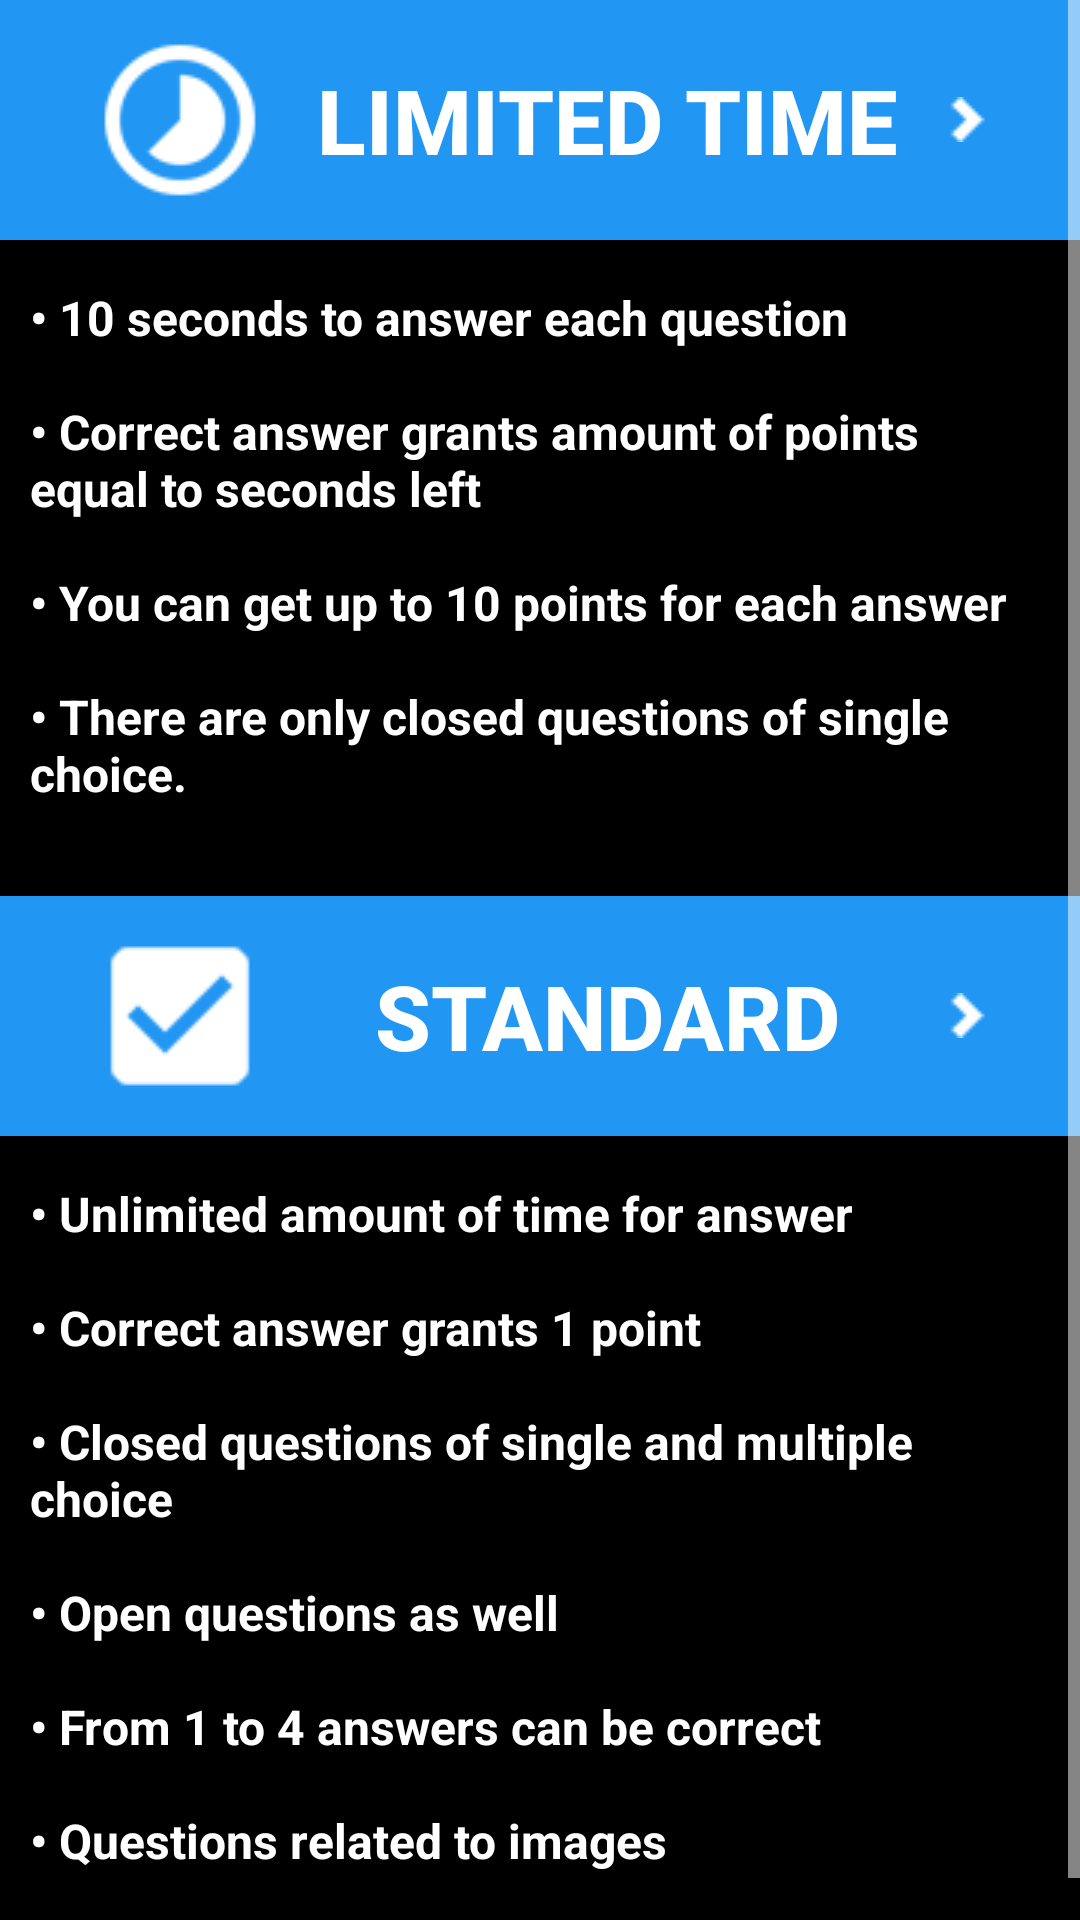

Reconstruct the res/layout file that produces this screen, plus the resources it refers to.
<!-- AndroidManifest.xml: application theme AppTheme -->
<!-- res/layout/activity_rules.xml -->
<?xml version="1.0" encoding="utf-8"?>


<ScrollView xmlns:android="http://schemas.android.com/apk/res/android"
    android:id="@+id/ScrollView01"
    android:layout_width="fill_parent"
    android:layout_height="fill_parent"
    android:fillViewport="true">

    <LinearLayout xmlns:android="http://schemas.android.com/apk/res/android"
        xmlns:tools="http://schemas.android.com/tools"
        android:id="@+id/activity_rules"
        android:layout_width="match_parent"
        android:layout_height="wrap_content"
        android:background="@color/backgroundColor"
        android:orientation="vertical"
        tools:context="com.example.android.thequizzworld.RulesActivity">

        <Button
            android:id="@+id/buttonLimitedTime"
            android:layout_width="match_parent"
            android:layout_height="80dp"
            android:layout_marginBottom="15dp"
            android:background="@color/buttonColor"
            android:drawableEnd="@drawable/arrow"
            android:drawableLeft="@drawable/time"
            android:drawableRight="@drawable/arrow"
            android:drawableStart="@drawable/time"
            android:gravity="center"
            android:paddingEnd="30dp"
            android:paddingLeft="30dp"
            android:paddingRight="30dp"
            android:paddingStart="30dp"
            android:text="@string/limited_time_button"
            android:textColor="@color/textButtonColor"
            android:textSize="30sp"
            android:textStyle="bold" />

        <TextView
            android:layout_width="match_parent"
            android:layout_height="wrap_content"
            android:paddingBottom="30dp"
            android:paddingEnd="20dp"
            android:paddingLeft="20dp"
            android:paddingRight="10dp"
            android:paddingStart="10dp"
            android:text="@string/limited_time_explanation"
            android:textColor="@android:color/white"
            android:textSize="16sp"
            android:textStyle="bold" />

        <Button
            android:id="@+id/buttonBasic"
            android:layout_width="match_parent"
            android:layout_height="80dp"
            android:layout_marginBottom="15dp"
            android:background="@color/buttonColor"
            android:drawableEnd="@drawable/arrow"
            android:drawableLeft="@drawable/standard"
            android:drawableRight="@drawable/arrow"
            android:drawableStart="@drawable/standard"
            android:gravity="center"
            android:paddingEnd="30dp"
            android:paddingLeft="30dp"
            android:paddingRight="30dp"
            android:paddingStart="30dp"
            android:text="@string/basic_button"
            android:textColor="@color/textButtonColor"
            android:textSize="30sp"
            android:textStyle="bold" />

        <TextView
            android:layout_width="match_parent"
            android:layout_height="wrap_content"
            android:paddingBottom="30dp"
            android:paddingEnd="20dp"
            android:paddingLeft="20dp"
            android:paddingRight="10dp"
            android:paddingStart="10dp"
            android:text="@string/standard_explanation"
            android:textColor="@android:color/white"
            android:textSize="16sp"
            android:textStyle="bold" />

    </LinearLayout>
</ScrollView>
<!-- resources referenced by this layout -->
<resources>
  <color name="backgroundColor">#000000</color>
  <color name="buttonColor">#2196F3</color>
  <color name="textButtonColor">#FFFFFF</color>
  <!-- drawable arrow: png bitmap (drawable, 2944 bytes) -->
  <!-- drawable standard: png bitmap (drawable, 1339 bytes) -->
  <!-- drawable time: png bitmap (drawable, 2031 bytes) -->
  <string name="basic_button" translatable="false">Standard</string>
  <string name="limited_time_button">Limited time</string>
  <string name="limited_time_explanation">
          • 10 seconds to answer each question
          \n\n• Correct answer grants amount of points equal to seconds left
          \n\n• You can get up to 10 points for each answer
          \n\n• There are only closed questions of single choice.</string>
  <string name="standard_explanation">
          • Unlimited amount of time for answer
          \n\n• Correct answer grants 1 point
          \n\n• Closed questions of single and multiple choice
          \n\n• Open questions as well
          \n\n• From 1 to 4 answers can be correct
          \n\n• Questions related to images</string>
  <style name="AppTheme" parent="Theme.AppCompat.Light.DarkActionBar">
          
          <item name="colorPrimary">#01579B</item>
          <item name="colorPrimaryDark">#000000</item>
          <item name="colorAccent">#2979FF</item>
          <item name="colorControlNormal">@android:color/white</item>
          <item name="colorControlActivated">@android:color/white</item>
      </style>
</resources>
